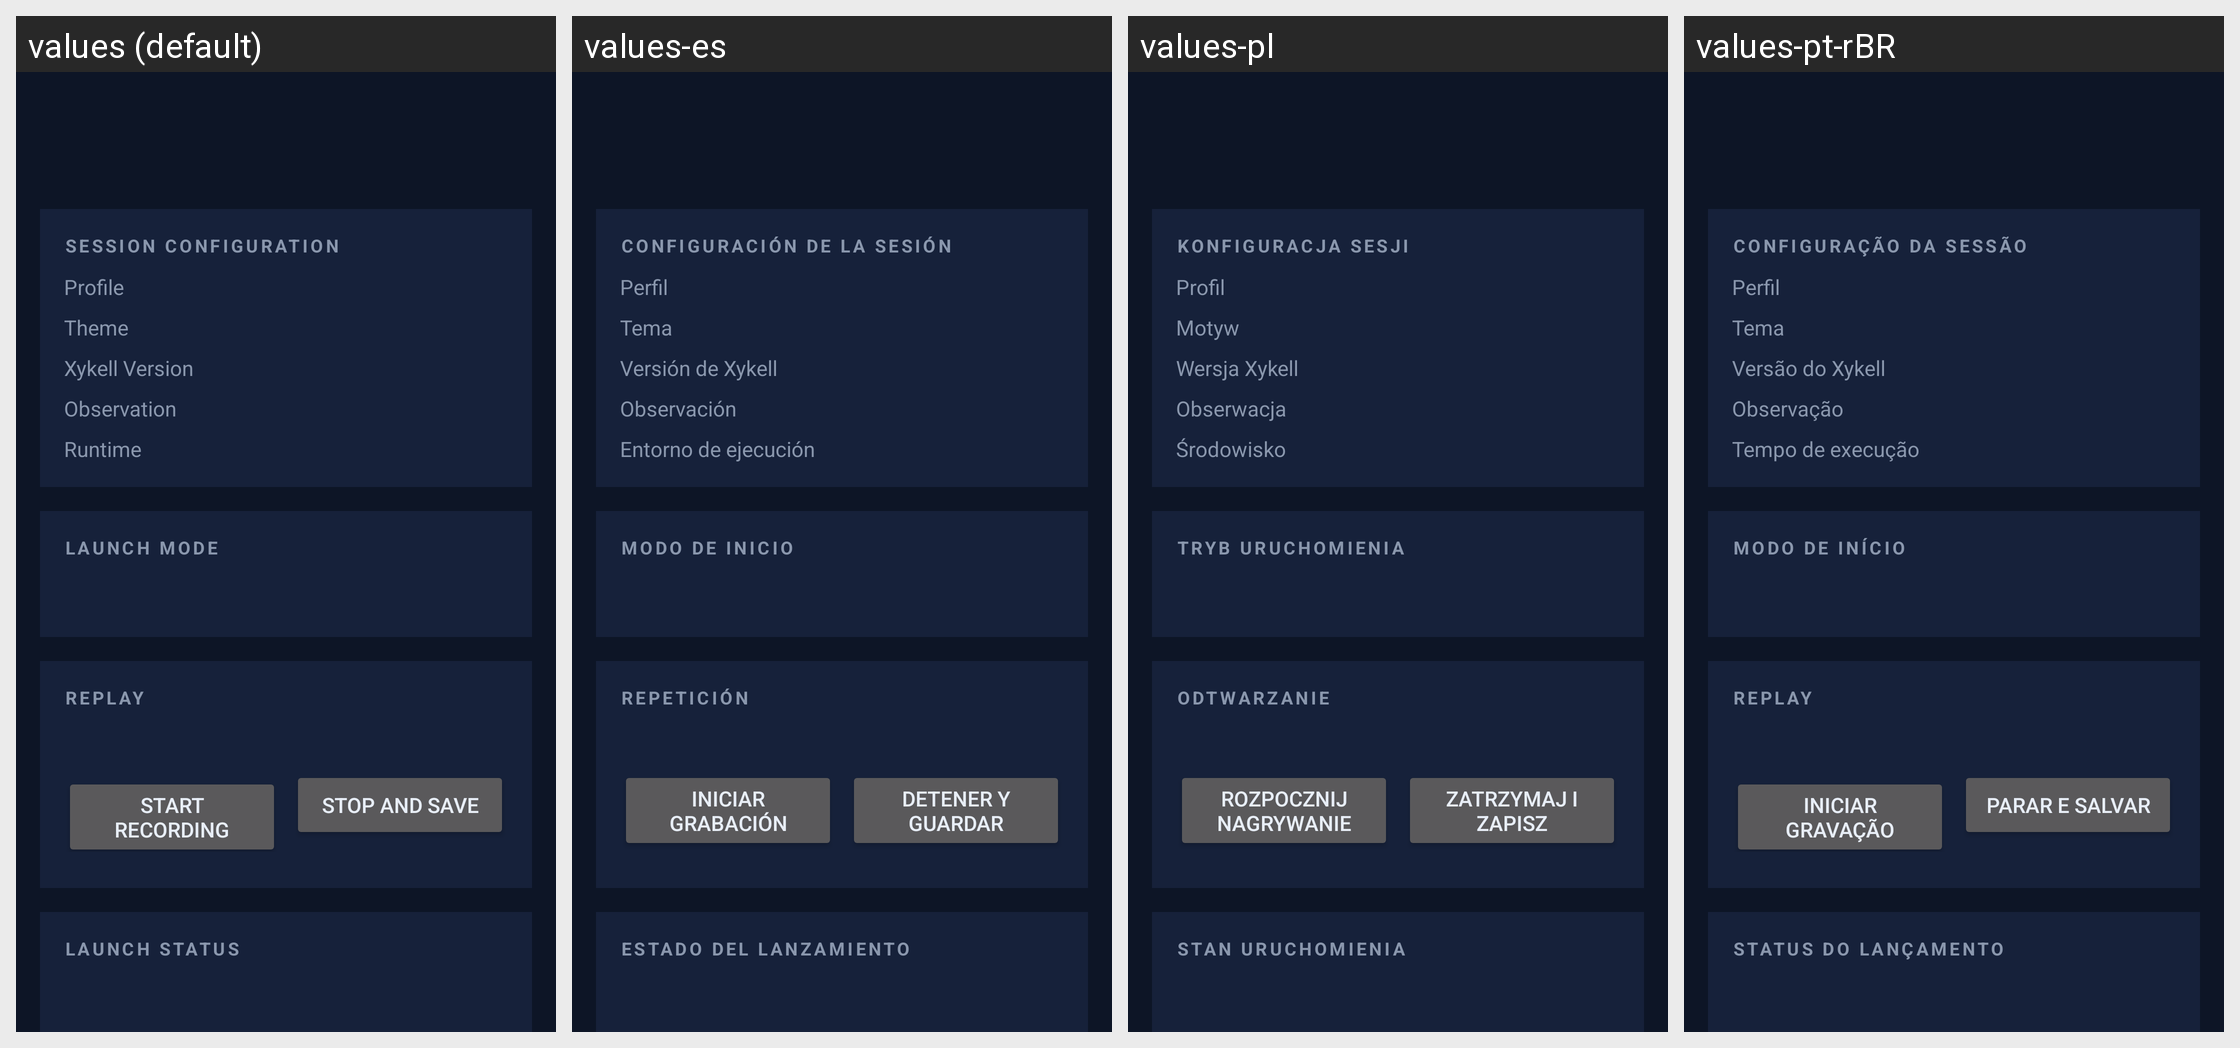

Locale-by-locale string values for the Android screen shown in this grid:
Android screen res/layout/fragment_session.xml rendered under 4 locales, left to right: values (default), values-es, values-pl, values-pt-rBR. Device: Nexus 5 (rendered at 1080×1920; each locale shown at half size, 540×960, under a caption strip naming it); theme Theme.Xykell.
Other locales in the repository, not shown: values-de, values-fr, values-ru, values-tr.
Strings drawn on this screen, with the default value and each locale's value (text and hints the layout hard-codes, and strings that could not be matched under every locale, appear in the picture but are not listed):

ui_session_configuration
  values: SESSION CONFIGURATION
  values-es: CONFIGURACIÓN DE LA SESIÓN
  values-pl: KONFIGURACJA SESJI
  values-pt-rBR: CONFIGURAÇÃO DA SESSÃO

ui_profile
  values: Profile
  values-es: Perfil
  values-pl: Profil
  values-pt-rBR: Perfil

ui_theme
  values: Theme
  values-es: Tema
  values-pl: Motyw
  values-pt-rBR: Tema

ui_xykell_version
  values: Xykell Version
  values-es: Versión de Xykell
  values-pl: Wersja Xykell
  values-pt-rBR: Versão do Xykell

ui_observation
  values: Observation
  values-es: Observación
  values-pl: Obserwacja
  values-pt-rBR: Observação

ui_runtime
  values: Runtime
  values-es: Entorno de ejecución
  values-pl: Środowisko
  values-pt-rBR: Tempo de execução

ui_launch_mode
  values: LAUNCH MODE
  values-es: MODO DE INICIO
  values-pl: TRYB URUCHOMIENIA
  values-pt-rBR: MODO DE INÍCIO

ui_replay
  values: REPLAY
  values-es: REPETICIÓN
  values-pl: ODTWARZANIE
  values-pt-rBR: REPLAY

session_replay_start
  values: Start recording
  values-es: Iniciar grabación
  values-pl: Rozpocznij nagrywanie
  values-pt-rBR: Iniciar gravação

session_replay_stop
  values: Stop and save
  values-es: Detener y guardar
  values-pl: Zatrzymaj i zapisz
  values-pt-rBR: Parar e salvar

ui_launch_status
  values: LAUNCH STATUS
  values-es: ESTADO DEL LANZAMIENTO
  values-pl: STAN URUCHOMIENIA
  values-pt-rBR: STATUS DO LANÇAMENTO
